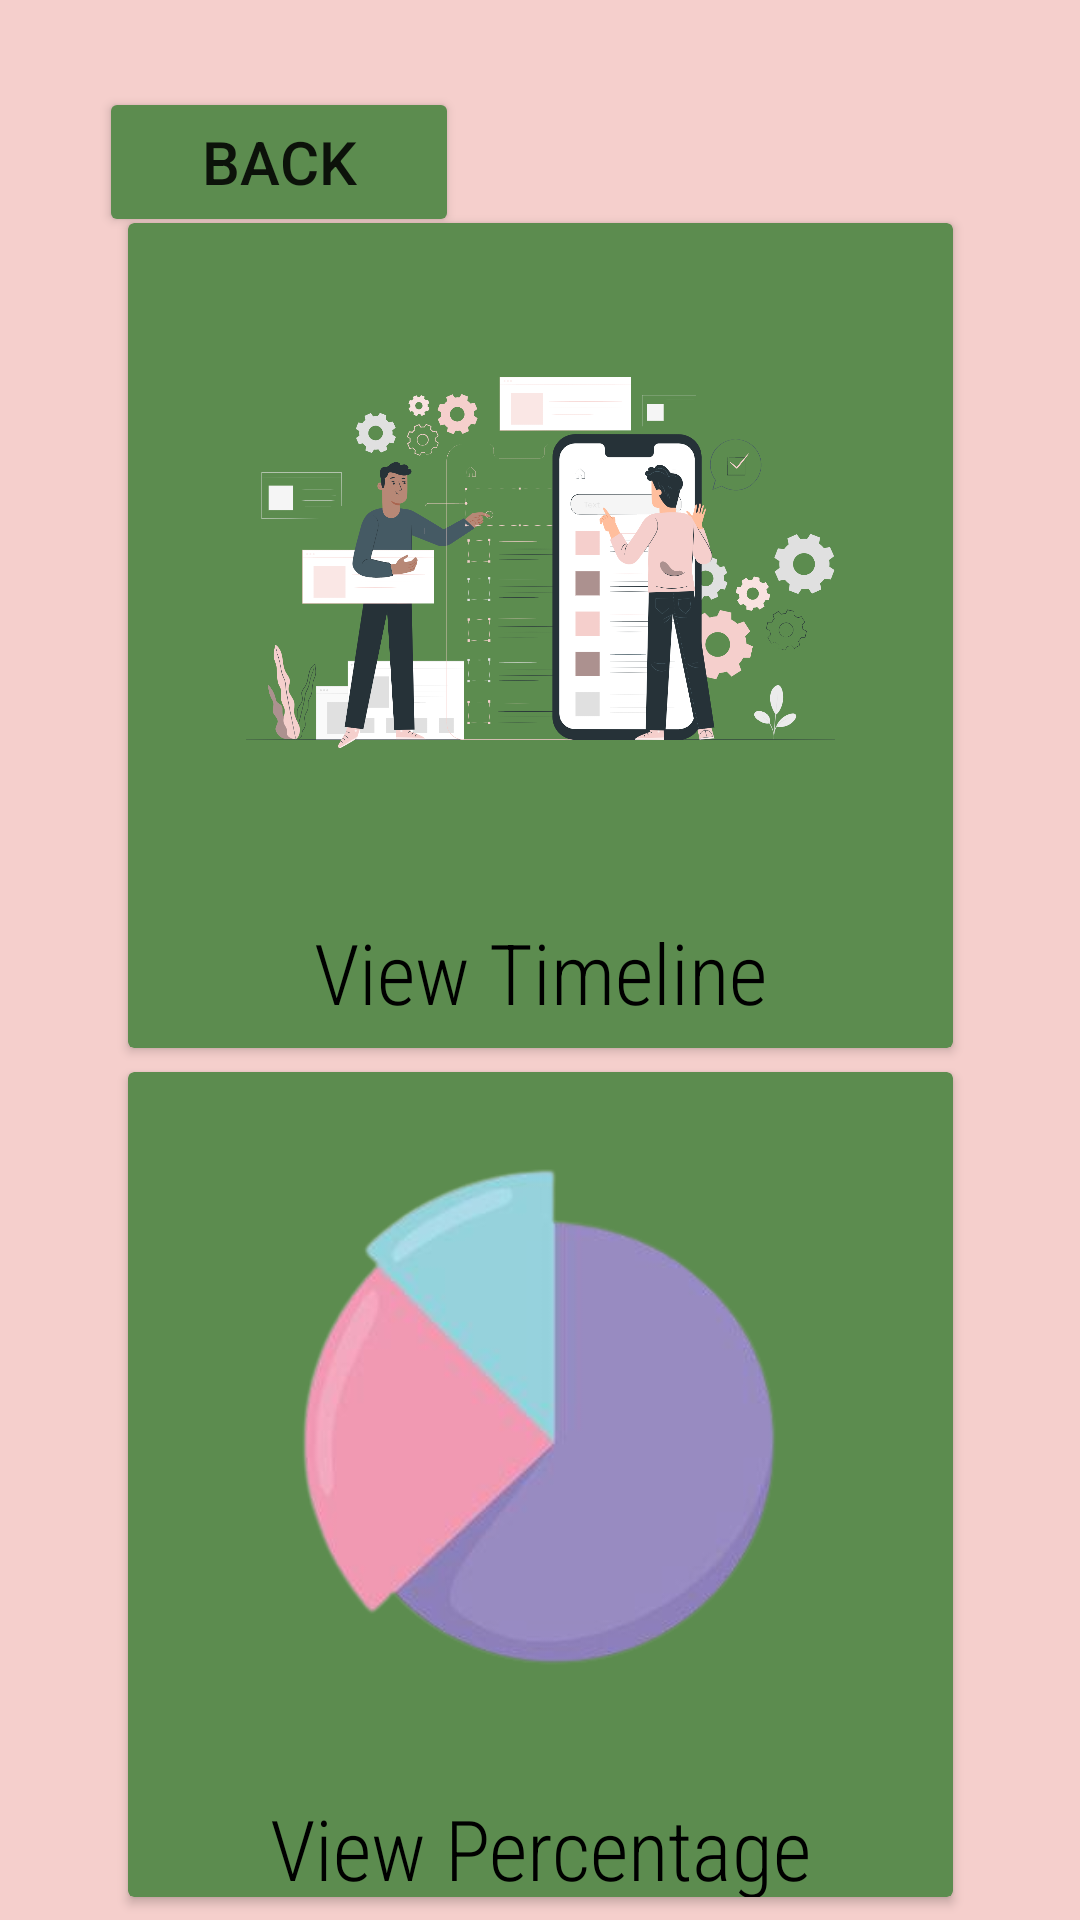

Produce the Android XML layout that renders to this screen, including the resource entries it uses.
<!-- AndroidManifest.xml: application theme Theme.Wallit -->
<!-- res/layout/activity_before_history.xml -->
<?xml version="1.0" encoding="utf-8"?>
<androidx.constraintlayout.widget.ConstraintLayout xmlns:android="http://schemas.android.com/apk/res/android"
    xmlns:app="http://schemas.android.com/apk/res-auto"
    xmlns:tools="http://schemas.android.com/tools"
    android:layout_width="match_parent"
    android:layout_height="match_parent"
    android:background="#F5CFCC"
    tools:context=".before_history">

    <Button
        android:id="@+id/back"
        android:layout_width="120dp"
        android:layout_height="50dp"
        android:backgroundTint="#5C8C4f"
        android:text="@string/back"
        android:textSize="20sp"
        app:layout_constraintBottom_toBottomOf="parent"
        app:layout_constraintEnd_toEndOf="parent"
        app:layout_constraintHorizontal_bias="0.137"
        app:layout_constraintStart_toStartOf="parent"
        app:layout_constraintTop_toTopOf="parent"
        app:layout_constraintVertical_bias="0.049" />

    <androidx.cardview.widget.CardView
        android:id="@+id/button5"
        android:layout_width="275dp"
        android:layout_height="275dp"
        app:cardBackgroundColor="#5C8C4F"
        app:layout_constraintBottom_toBottomOf="parent"
        app:layout_constraintEnd_toEndOf="parent"
        app:layout_constraintStart_toStartOf="parent"
        app:layout_constraintTop_toTopOf="parent"
        app:layout_constraintVertical_bias="0.204">


        <LinearLayout
            android:layout_width="match_parent"
            android:layout_height="match_parent"
            android:orientation="vertical">

            <ImageView
                android:id="@+id/imageView8"
                android:layout_width="225dp"
                android:layout_height="221dp"
                android:layout_gravity="center|top"
                app:srcCompat="@drawable/hist_2" />

            <TextView
                android:id="@+id/textView12"
                android:layout_width="wrap_content"
                android:layout_height="wrap_content"
                android:layout_gravity="center"
                android:layout_marginTop="10dp"
                android:fontFamily="sans-serif-condensed-light"
                android:gravity="center"
                android:text="View Timeline"
                android:textColor="@color/black"
                android:textSize="28dp"/>
        </LinearLayout>

    </androidx.cardview.widget.CardView>

    <androidx.cardview.widget.CardView
        android:id="@+id/button4"
        android:layout_width="275dp"
        android:layout_height="275dp"
        app:cardBackgroundColor="#5C8C4F"
        app:layout_constraintBottom_toBottomOf="parent"
        app:layout_constraintEnd_toEndOf="parent"
        app:layout_constraintStart_toStartOf="parent"
        app:layout_constraintTop_toBottomOf="@+id/button5">

        <LinearLayout
            android:layout_width="match_parent"
            android:layout_height="match_parent"
            android:orientation="vertical">

            <ImageView
                android:id="@+id/imageView12"
                android:layout_width="226dp"
                android:layout_height="230dp"
                android:layout_gravity="center|top"
                app:srcCompat="@drawable/ff" />

            <TextView
                android:id="@+id/textView13"
                android:layout_width="match_parent"
                android:layout_height="wrap_content"
                android:layout_gravity="center"
                android:layout_marginTop="10dp"
                android:fontFamily="sans-serif-condensed-light"
                android:gravity="center"
                android:text="View Percentage"
                android:textColor="@color/black"
                android:textSize="28dp"/>
        </LinearLayout>

    </androidx.cardview.widget.CardView>
</androidx.constraintlayout.widget.ConstraintLayout>
<!-- resources referenced by this layout -->
<resources>
  <color name="black">#FF000000</color>
  <!-- drawable ff: png bitmap (drawable, 47192 bytes) -->
  <!-- drawable hist_2: png bitmap (drawable, 321718 bytes) -->
  <string name="back">BACK</string>
  <style name="Theme.Wallit" parent="Theme.AppCompat.DayNight.DarkActionBar">
          
          <item name="colorPrimary">@color/green</item>
          <item name="colorPrimaryVariant">@color/greenLight</item>
          <item name="colorOnPrimary">@color/white</item>
          
          <item name="colorSecondary">@color/teal_200</item>
          <item name="colorSecondaryVariant">@color/teal_700</item>
          <item name="colorOnSecondary">@color/black</item>
          
          <item name="android:statusBarColor" tools:targetApi="l">?attr/colorPrimaryVariant</item>
          
      </style>
  <color name="green">#5C8C4F</color>
  <color name="greenLight">#9DBA95</color>
  <color name="white">#FFFFFFFF</color>
  <color name="teal_200">#FF03DAC5</color>
  <color name="teal_700">#FF018786</color>
</resources>
